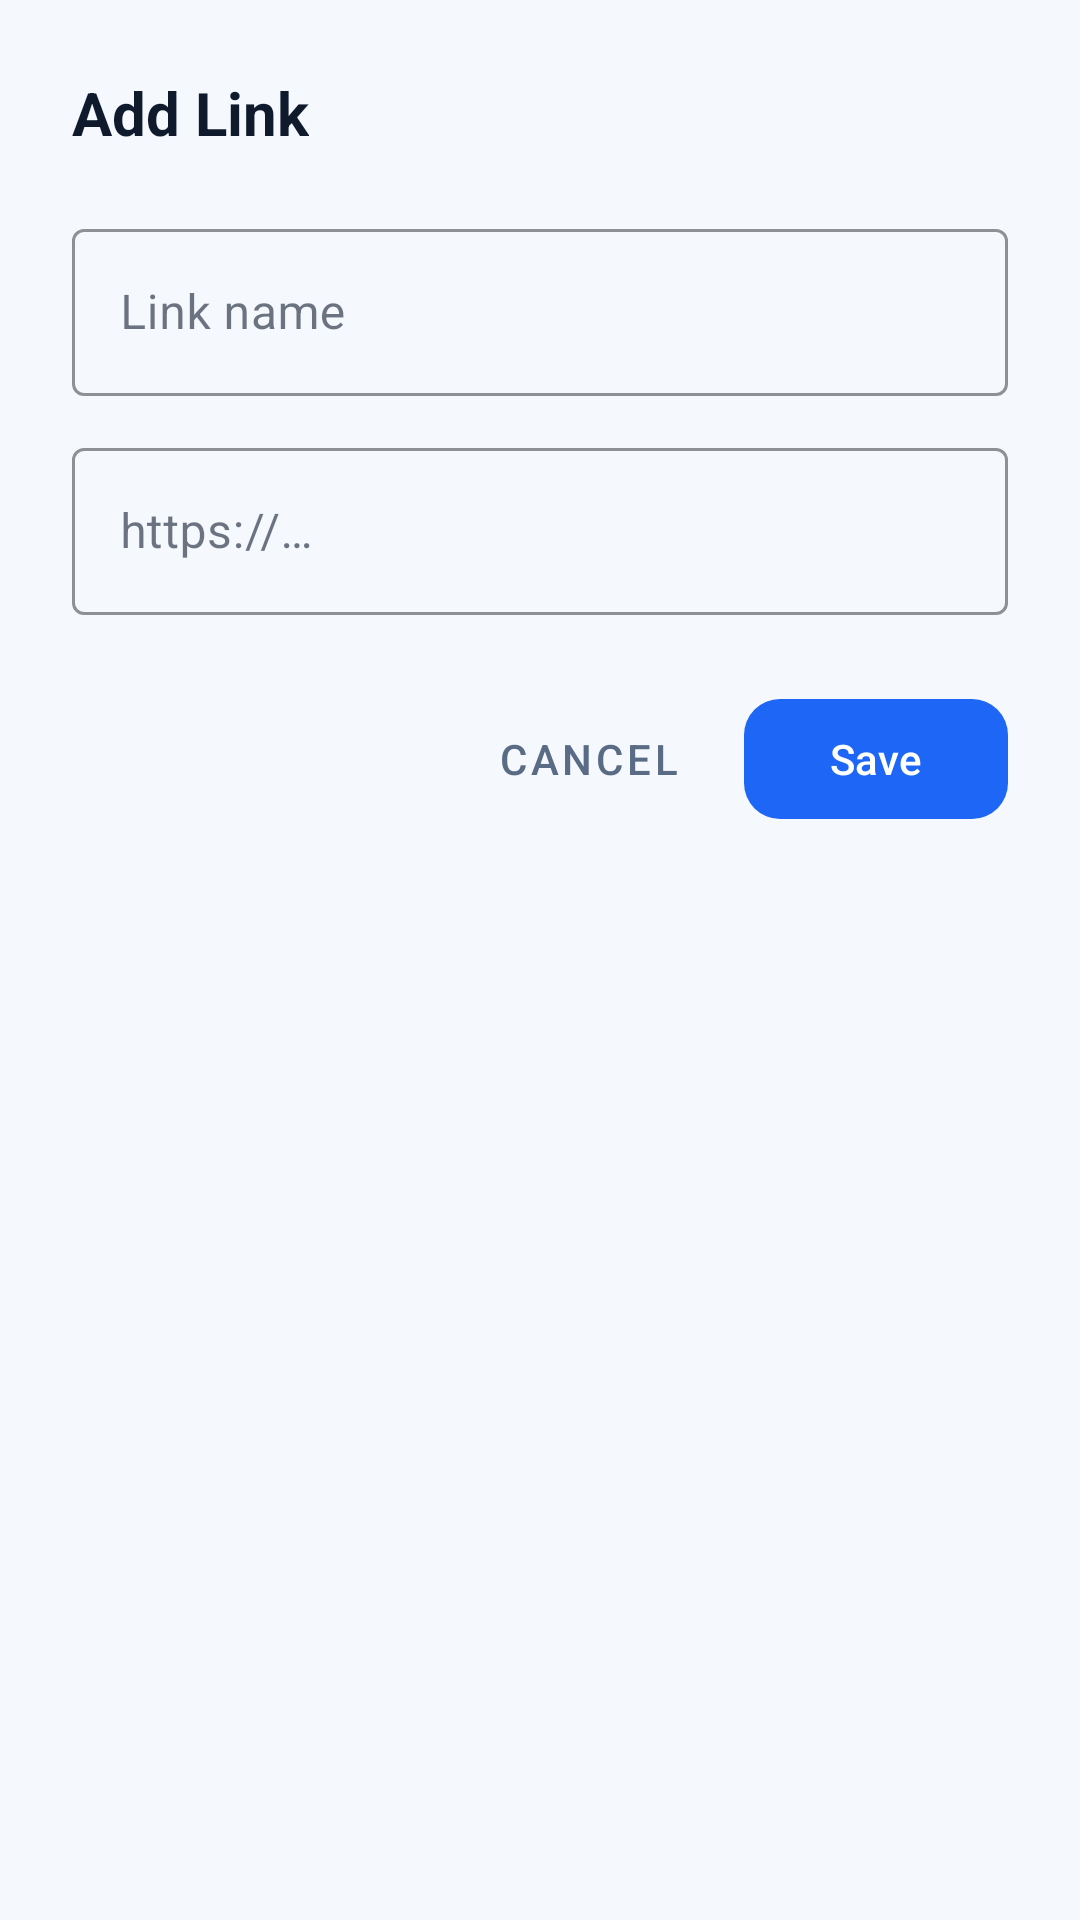

Android layout source for this screen:
<!-- AndroidManifest.xml: application theme Theme.Studylab -->
<!-- res/layout/dialog_add_link.xml -->
<?xml version="1.0" encoding="utf-8"?>
<LinearLayout xmlns:android="http://schemas.android.com/apk/res/android"
    xmlns:app="http://schemas.android.com/apk/res-auto"
    android:layout_width="match_parent"
    android:layout_height="wrap_content"
    android:orientation="vertical"
    android:padding="24dp">

    <TextView
        android:id="@+id/tv_title"
        android:layout_width="wrap_content"
        android:layout_height="wrap_content"
        android:text="@string/action_add_link"
        android:textColor="@color/text_primary"
        android:textSize="20sp"
        android:textStyle="bold" />

    <com.google.android.material.textfield.TextInputLayout
        android:layout_width="match_parent"
        android:layout_height="wrap_content"
        android:layout_marginTop="20dp"
        app:boxStrokeColor="@color/brand_primary"
        app:hintTextColor="@color/brand_primary"
        style="@style/Widget.MaterialComponents.TextInputLayout.OutlinedBox">

        <com.google.android.material.textfield.TextInputEditText
            android:id="@+id/et_link_name"
            android:layout_width="match_parent"
            android:layout_height="wrap_content"
            android:hint="@string/hint_link_name"
            android:maxLines="1" />
    </com.google.android.material.textfield.TextInputLayout>

    <com.google.android.material.textfield.TextInputLayout
        android:layout_width="match_parent"
        android:layout_height="wrap_content"
        android:layout_marginTop="12dp"
        app:boxStrokeColor="@color/brand_primary"
        app:hintTextColor="@color/brand_primary"
        style="@style/Widget.MaterialComponents.TextInputLayout.OutlinedBox">

        <com.google.android.material.textfield.TextInputEditText
            android:id="@+id/et_url"
            android:layout_width="match_parent"
            android:layout_height="wrap_content"
            android:hint="@string/hint_link_url"
            android:inputType="textUri"
            android:maxLines="1" />
    </com.google.android.material.textfield.TextInputLayout>

    <LinearLayout
        android:layout_width="match_parent"
        android:layout_height="wrap_content"
        android:layout_marginTop="24dp"
        android:gravity="end"
        android:orientation="horizontal">

        <com.google.android.material.button.MaterialButton
            android:id="@+id/btn_cancel"
            style="@style/Widget.MaterialComponents.Button.TextButton"
            android:layout_width="wrap_content"
            android:layout_height="wrap_content"
            android:text="@string/action_cancel"
            android:textColor="@color/text_secondary" />

        <com.google.android.material.button.MaterialButton
            android:id="@+id/btn_save"
            android:layout_width="wrap_content"
            android:layout_height="wrap_content"
            android:layout_marginStart="8dp"
            android:stateListAnimator="@animator/btn_press_scale"
            android:text="@string/action_save"
            app:backgroundTint="@color/btn_primary_tint"
            app:cornerRadius="12dp" />
    </LinearLayout>
</LinearLayout>
<!-- resources referenced by this layout -->
<resources>
  <color name="brand_primary">#1E66F5</color>
  <color name="text_primary">#0F1B2D</color>
  <color name="text_secondary">#5A6B85</color>
  <string name="action_add_link">Add Link</string>
  <string name="action_cancel">Cancel</string>
  <string name="action_save">Save</string>
  <string name="hint_link_name">Link name</string>
  <string name="hint_link_url">https://…</string>
  <style name="Theme.Studylab" parent="Base.Theme.Studylab" />
  <style name="Base.Theme.Studylab" parent="Theme.Material3.Light.NoActionBar">
          <item name="colorPrimary">@color/brand_primary</item>
          <item name="colorPrimaryVariant">@color/brand_primary_dark</item>
          <item name="colorOnPrimary">@color/white</item>
          <item name="colorSecondary">@color/brand_accent</item>
          <item name="colorOnSecondary">@color/white</item>
          <item name="android:colorBackground">@color/background_color</item>
          <item name="colorSurface">@color/surface</item>
          <item name="colorOnSurface">@color/text_primary</item>
          <item name="android:textColorPrimary">@color/text_primary</item>
          <item name="android:textColorSecondary">@color/text_secondary</item>
          <item name="android:editTextColor">@color/text_primary</item>
          <item name="android:textColorHint">@color/text_hint</item>
          <item name="android:windowLightStatusBar" tools:targetApi="m">true</item>
          <item name="android:statusBarColor">@color/background_color</item>
          <item name="android:navigationBarColor">@color/white</item>
      </style>
  <color name="brand_primary_dark">#1452C7</color>
  <color name="white">#FFFFFFFF</color>
  <color name="brand_accent">#3B82F6</color>
  <color name="background_color">#F5F8FC</color>
  <color name="surface">#FFFFFFFF</color>
  <color name="text_hint">#9AA8BD</color>
</resources>
